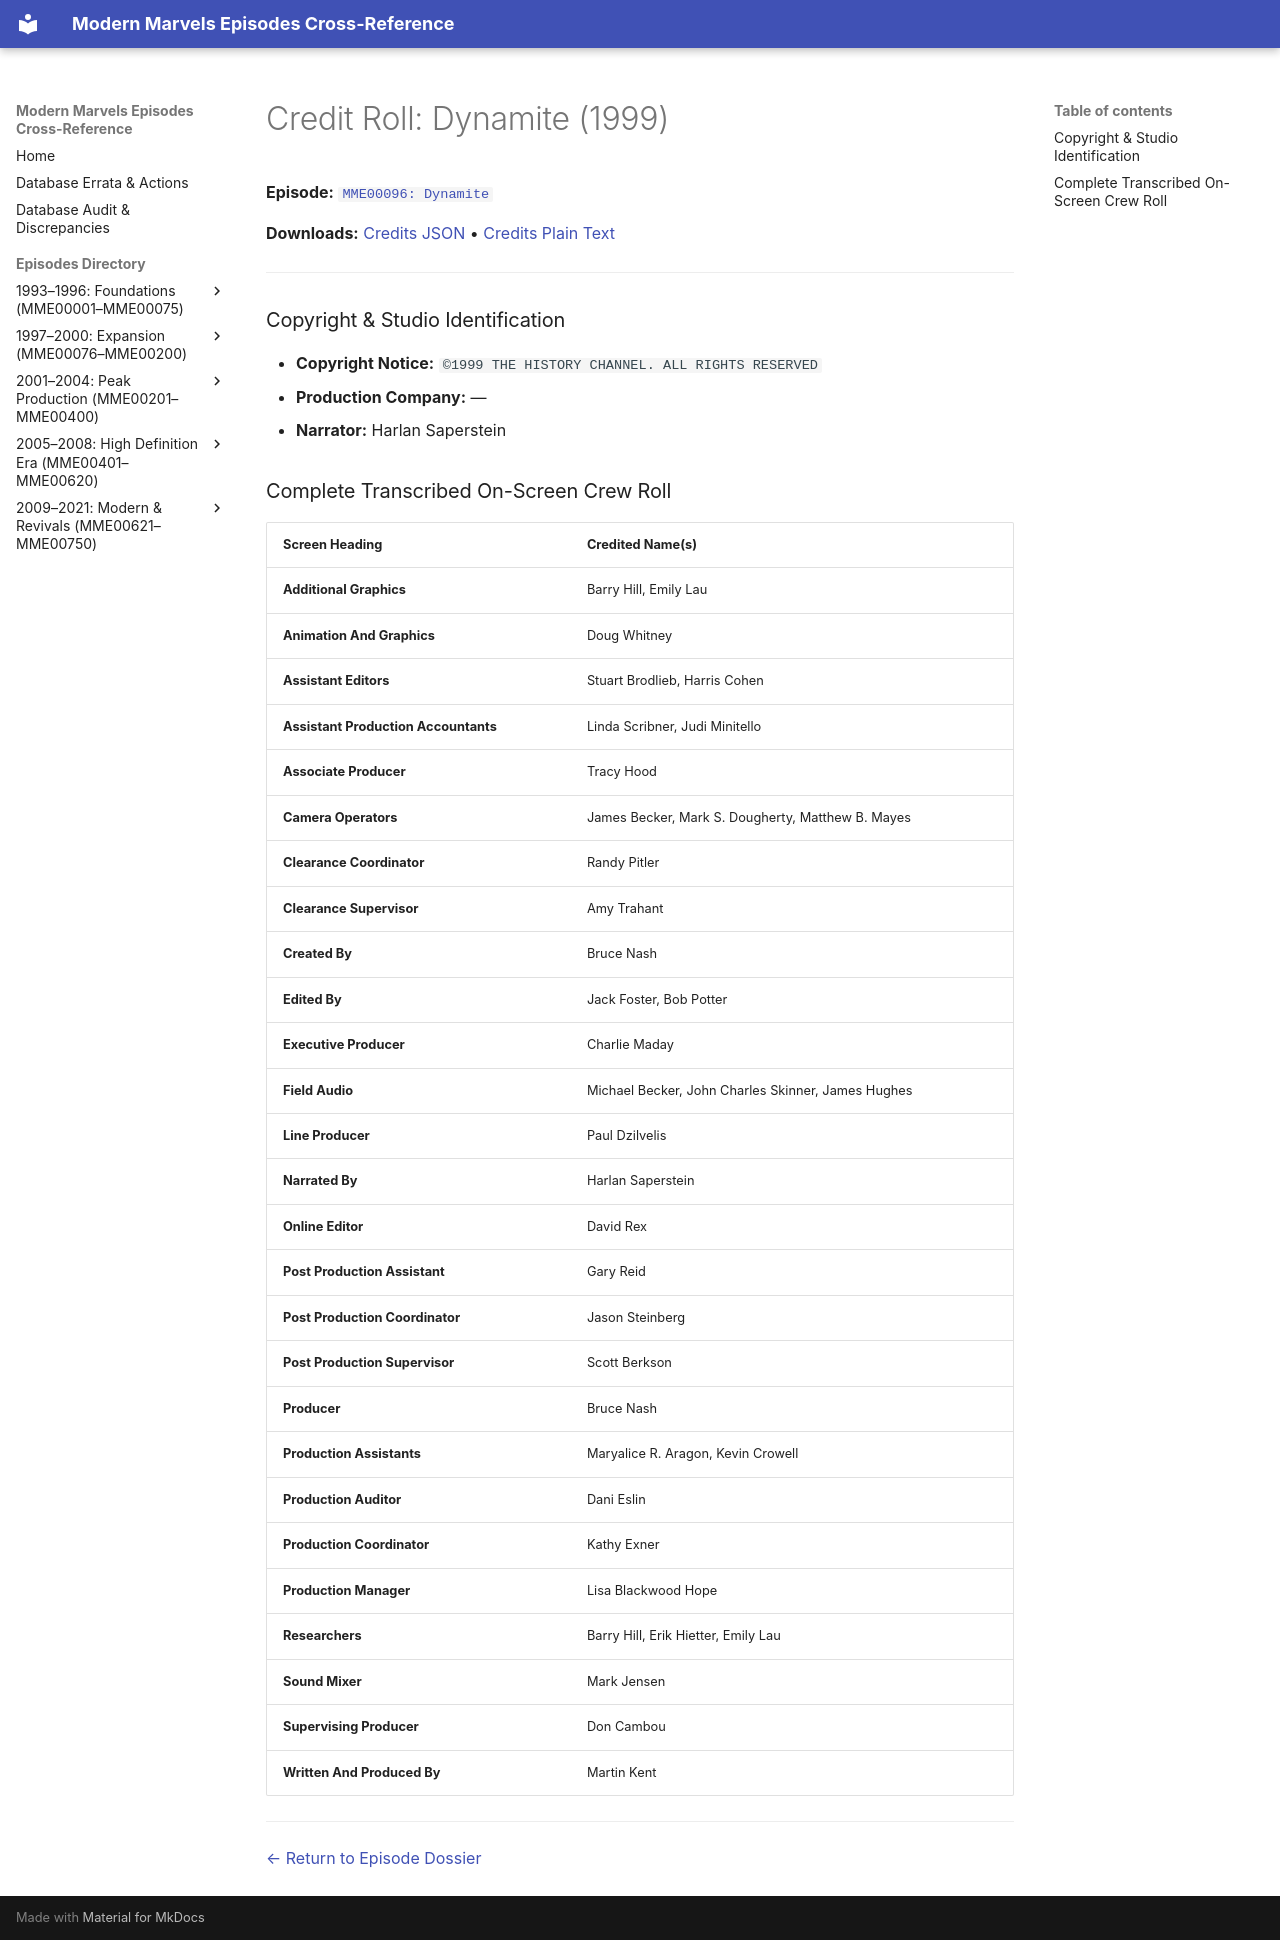

repository: ModernMarvelsFan/ModernMarvels · page: credits/MME00096-credits/index.html · generator: mkdocs

# Credit Roll: Dynamite (1999)
**Episode:** [`MME00096: Dynamite`](../episodes/MME00096.md)

**Downloads:** [Credits JSON](json/MME00096-credits.json) • [Credits Plain Text](txt/MME00096-credits.txt)

---

### Copyright & Studio Identification
* **Copyright Notice:** `©1999 THE HISTORY CHANNEL. ALL RIGHTS RESERVED`
* **Production Company:** —
* **Narrator:** Harlan Saperstein

### Complete Transcribed On-Screen Crew Roll

| Screen Heading | Credited Name(s) |
| :--- | :--- |
| **Additional Graphics** | Barry Hill, Emily Lau |
| **Animation And Graphics** | Doug Whitney |
| **Assistant Editors** | Stuart Brodlieb, Harris Cohen |
| **Assistant Production Accountants** | Linda Scribner, Judi Minitello |
| **Associate Producer** | Tracy Hood |
| **Camera Operators** | James Becker, Mark S. Dougherty, Matthew B. Mayes |
| **Clearance Coordinator** | Randy Pitler |
| **Clearance Supervisor** | Amy Trahant |
| **Created By** | Bruce Nash |
| **Edited By** | Jack Foster, Bob Potter |
| **Executive Producer** | Charlie Maday |
| **Field Audio** | Michael Becker, John Charles Skinner, James Hughes |
| **Line Producer** | Paul Dzilvelis |
| **Narrated By** | Harlan Saperstein |
| **Online Editor** | David Rex |
| **Post Production Assistant** | Gary Reid |
| **Post Production Coordinator** | Jason Steinberg |
| **Post Production Supervisor** | Scott Berkson |
| **Producer** | Bruce Nash |
| **Production Assistants** | Maryalice R. Aragon, Kevin Crowell |
| **Production Auditor** | Dani Eslin |
| **Production Coordinator** | Kathy Exner |
| **Production Manager** | Lisa Blackwood Hope |
| **Researchers** | Barry Hill, Erik Hietter, Emily Lau |
| **Sound Mixer** | Mark Jensen |
| **Supervising Producer** | Don Cambou |
| **Written And Produced By** | Martin Kent |

---
[← Return to Episode Dossier](../episodes/MME00096.md)
